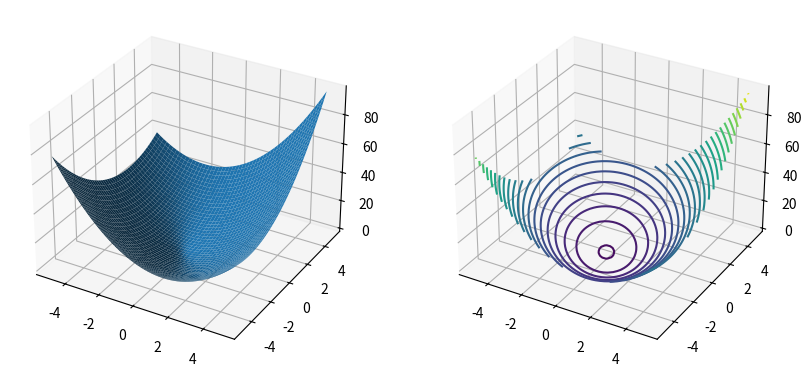
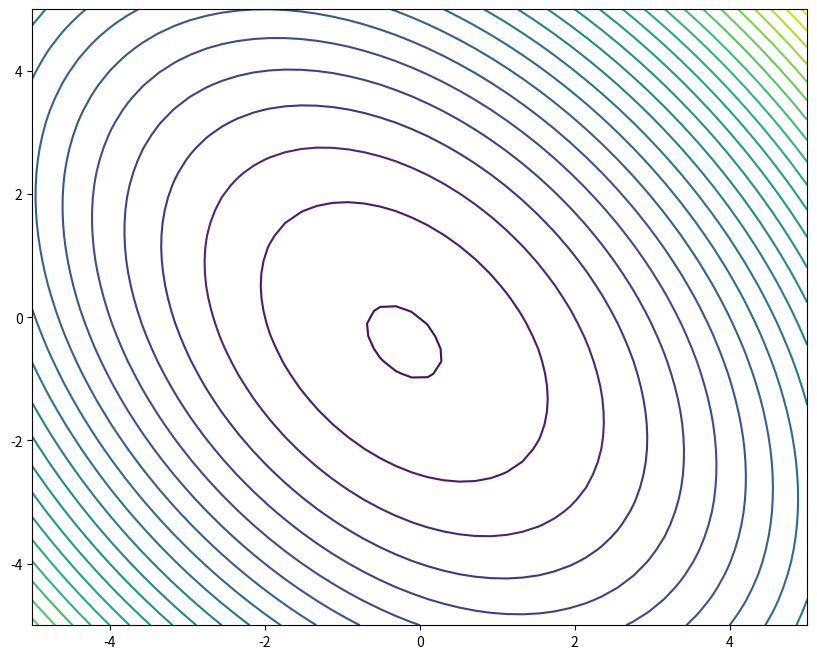
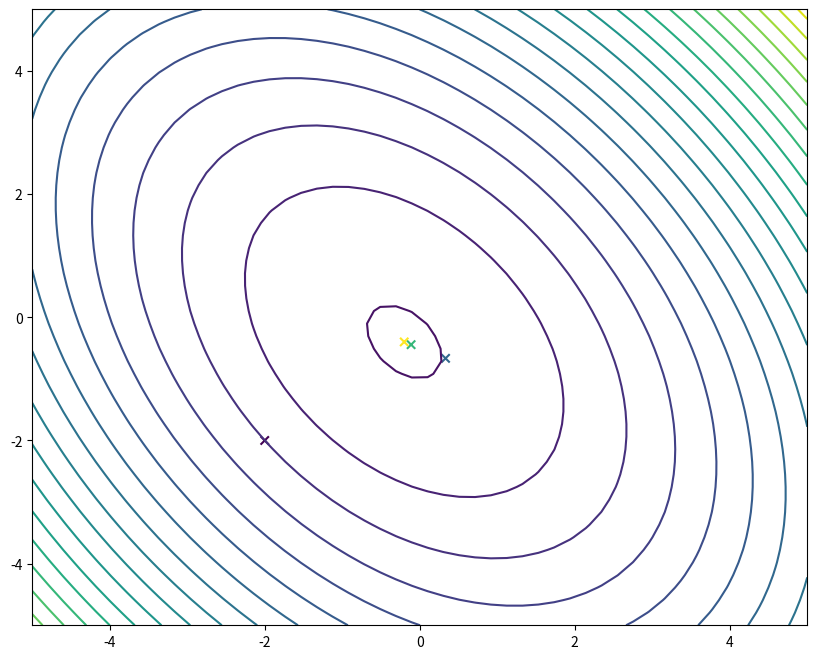
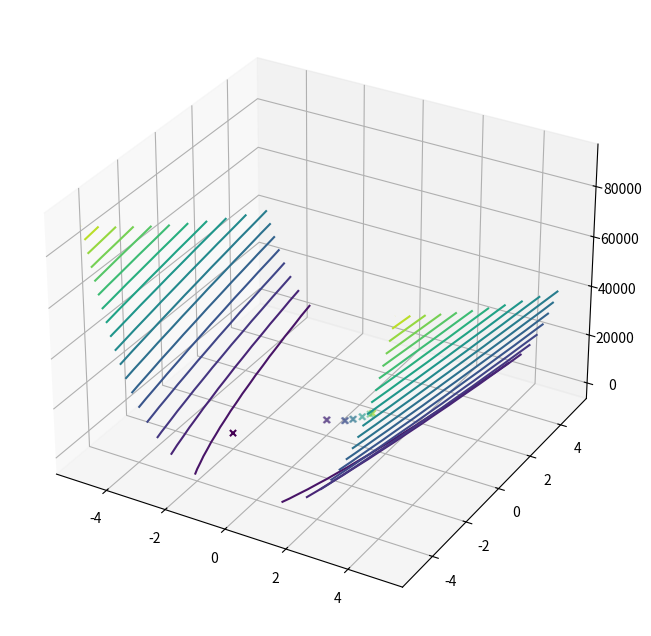

These figures' Python source, in order:
import numpy as np
import matplotlib.pyplot as plt
from mpl_toolkits.mplot3d import Axes3D

def Q(x):
    x1 = x[0]
    x2 = x[1]
    return 1.5 * x1**2 + x2**2 + x1*x2 + x1 + x2

%matplotlib qt
LB = -5
UB = 5
x = np.linspace(LB, UB, 50)
y = np.linspace(LB, UB, 50)
X, Y = np.meshgrid(x, y)

Z = Q([X, Y])

fig = plt.figure(figsize=(10,8))
ax1 = fig.add_subplot(121, projection='3d')
ax1.plot_surface(X, Y, Z)

ax2 = fig.add_subplot(122, projection='3d')
ax2.contour3D(X, Y, Z, levels=30)

plt.show()

fig = plt.figure(figsize=(10,8))
ax = fig.add_subplot(111)
ax.contour(X, Y, Z, levels=30)
plt.show()

from scipy.optimize import minimize

x0 = np.array([-2, -2])
res = minimize(Q, x0, method='Powell', options={'disp':True, 'return_all':True})
xs = res.allvecs


LB = -5
UB = 5
x = np.linspace(LB, UB, 50)
y = np.linspace(LB, UB, 50)
X, Y = np.meshgrid(x, y)

Z = Q([X, Y])

fig = plt.figure(figsize=(10,8))
ax1 = fig.add_subplot(111)
ax1.contour(X, Y, Z, levels=20)
ax1.scatter([x[0] for x in xs], [x[1] for x in xs], c=list(range(len(res.allvecs))), marker='x')

plt.show()


def F(x):
    return 100*(x[1] - x[0]**2)**2 + (1-x[0])**2

x0 = np.array([-2, -2])
res = minimize(F, x0, method='Powell', options={'disp':True, 'return_all':True})
xs = res.allvecs


LB = -5
UB = 5
x = np.linspace(LB, UB, 50)
y = np.linspace(LB, UB, 50)
X, Y = np.meshgrid(x, y)

Z = F([X, Y])

fig = plt.figure(figsize=(10,8))
ax1 = fig.add_subplot(111, projection='3d')
ax1.contour3D(X, Y, Z, levels=20)
ax1.scatter([x[0] for x in xs], [x[1] for x in xs], c=list(range(len(res.allvecs))), marker='x')

plt.show()

print(res.x)



